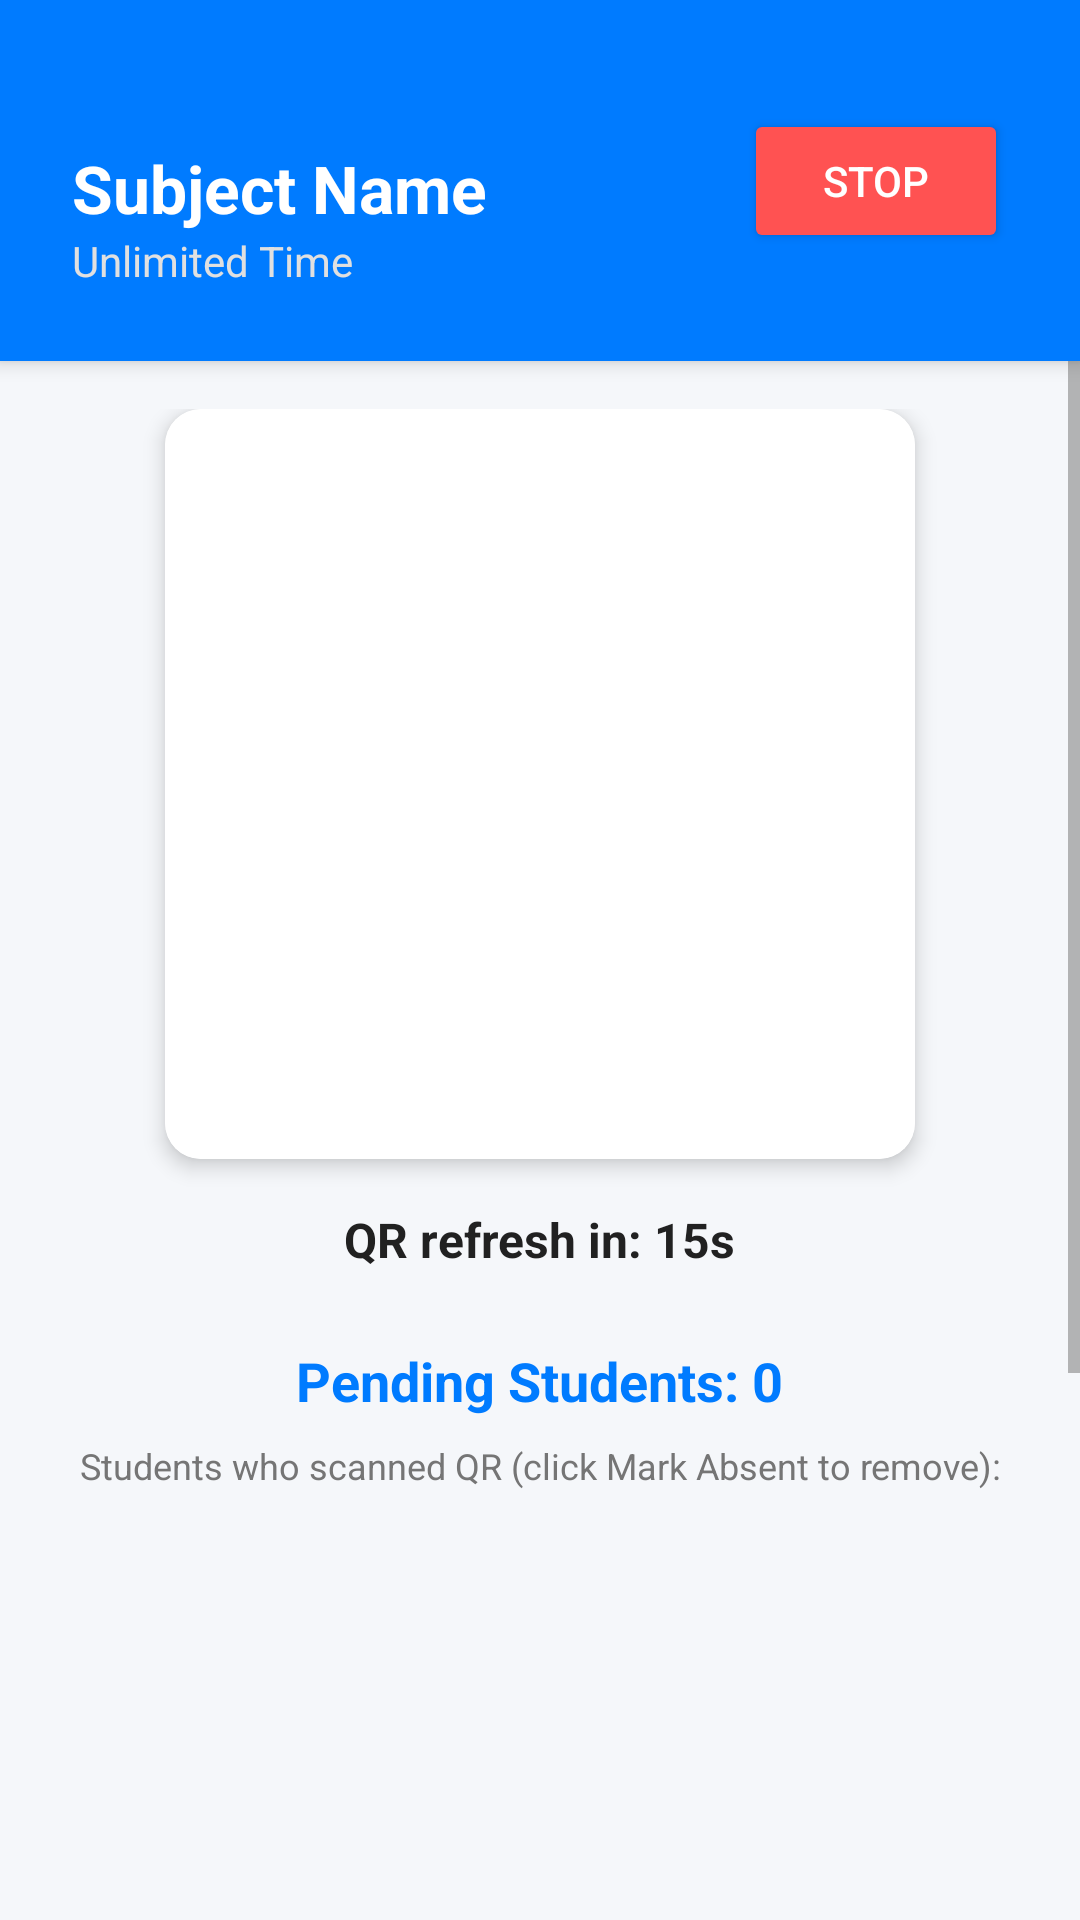

Write the Android layout XML for this screen, with the resource values it uses.
<!-- AndroidManifest.xml: application theme Theme.TrueMark -->
<!-- res/layout/activity_faculty_session.xml -->
<?xml version="1.0" encoding="utf-8"?>
<androidx.constraintlayout.widget.ConstraintLayout xmlns:android="http://schemas.android.com/apk/res/android"
    xmlns:app="http://schemas.android.com/apk/res-auto"
    xmlns:tools="http://schemas.android.com/tools"
    android:layout_width="match_parent"
    android:layout_height="match_parent"
    android:background="#F5F7FA"
    tools:context=".FacultySessionActivity">

    <androidx.cardview.widget.CardView
        android:id="@+id/sessionHeader"
        android:layout_width="match_parent"
        android:layout_height="wrap_content"
        app:cardBackgroundColor="@color/colorPrimary"
        app:cardCornerRadius="0dp"
        app:cardElevation="4dp"
        app:layout_constraintTop_toTopOf="parent">

        <androidx.constraintlayout.widget.ConstraintLayout
            android:layout_width="match_parent"
            android:layout_height="wrap_content"
            android:padding="24dp">

            <TextView
                android:id="@+id/sessionSubjectTitle"
                android:layout_width="wrap_content"
                android:layout_height="wrap_content"
                android:layout_marginTop="24dp"
                android:text="Subject Name"
                android:textColor="@color/white"
                android:textSize="22sp"
                android:textStyle="bold"
                app:layout_constraintStart_toStartOf="parent"
                app:layout_constraintTop_toTopOf="parent" />

            <TextView
                android:id="@+id/timerText"
                android:layout_width="wrap_content"
                android:layout_height="wrap_content"
                android:text="Unlimited Time"
                android:textColor="#E0E0E0"
                android:textSize="14sp"
                app:layout_constraintStart_toStartOf="parent"
                app:layout_constraintTop_toBottomOf="@+id/sessionSubjectTitle" />

            <Button
                android:id="@+id/btnStopAttendance"
                android:layout_width="wrap_content"
                android:layout_height="wrap_content"
                android:backgroundTint="#FF5252"
                android:text="Stop"
                android:textColor="@color/white"
                app:layout_constraintBottom_toBottomOf="parent"
                app:layout_constraintEnd_toEndOf="parent"
                app:layout_constraintTop_toTopOf="parent" />
        </androidx.constraintlayout.widget.ConstraintLayout>
    </androidx.cardview.widget.CardView>

    <ScrollView
        android:layout_width="match_parent"
        android:layout_height="0dp"
        app:layout_constraintBottom_toTopOf="@+id/btnDone"
        app:layout_constraintTop_toBottomOf="@+id/sessionHeader">

        <LinearLayout
            android:layout_width="match_parent"
            android:layout_height="wrap_content"
            android:orientation="vertical"
            android:gravity="center_horizontal"
            android:padding="16dp">

            <androidx.cardview.widget.CardView
                android:layout_width="wrap_content"
                android:layout_height="wrap_content"
                app:cardCornerRadius="12dp"
                app:cardElevation="4dp"
                android:layout_marginBottom="16dp">

                <ImageView
                    android:id="@+id/ivQRCode"
                    android:layout_width="250dp"
                    android:layout_height="250dp"
                    android:padding="16dp"
                    android:scaleType="fitCenter"
                    android:background="#FFFFFF"
                    android:visibility="visible"/>
            </androidx.cardview.widget.CardView>

            <TextView
                android:id="@+id/tvCountdown"
                android:layout_width="wrap_content"
                android:layout_height="wrap_content"
                android:text="QR refresh in: 15s"
                android:textColor="@color/textColorPrimary"
                android:textSize="16sp"
                android:textStyle="bold"
                android:layout_marginBottom="24dp"/>

            <TextView
                android:id="@+id/pendingCountText"
                android:layout_width="wrap_content"
                android:layout_height="wrap_content"
                android:text="Pending Students: 0"
                android:textColor="@color/colorPrimary"
                android:textSize="18sp"
                android:textStyle="bold"
                android:layout_marginBottom="8dp"/>

            <TextView
                android:layout_width="match_parent"
                android:layout_height="wrap_content"
                android:text="Students who scanned QR (click Mark Absent to remove):"
                android:textColor="@color/textColorSecondary"
                android:textSize="12sp"
                android:layout_marginBottom="8dp"
                android:gravity="center"/>

            <androidx.recyclerview.widget.RecyclerView
                android:id="@+id/attendanceRecyclerView"
                android:layout_width="match_parent"
                android:layout_height="400dp"
                android:nestedScrollingEnabled="false" />

        </LinearLayout>
    </ScrollView>

    <Button
        android:id="@+id/btnDone"
        style="@style/Widget.Material3.Button"
        android:layout_width="match_parent"
        android:layout_height="wrap_content"
        android:layout_margin="16dp"
        android:text="DONE"
        android:visibility="gone"
        app:layout_constraintBottom_toBottomOf="parent"
        app:layout_constraintEnd_toEndOf="parent"
        app:layout_constraintStart_toStartOf="parent" />

</androidx.constraintlayout.widget.ConstraintLayout>
<!-- resources referenced by this layout -->
<resources>
  <color name="colorPrimary">#007BFF</color>
  <color name="textColorPrimary">#212121</color>
  <color name="textColorSecondary">#757575</color>
  <color name="white">#FFFFFF</color>
  <style name="Theme.TrueMark" parent="Theme.MaterialComponents.Light.NoActionBar">
          
          <item name="colorPrimary">@color/colorPrimary</item>
          <item name="colorPrimaryVariant">@color/colorPrimaryDark</item>
          <item name="colorOnPrimary">@color/white</item>
  
          
          
          <item name="android:statusBarColor">@color/colorPrimary</item>
          <item name="android:windowLightStatusBar">false</item>
  
          
          <item name="colorAccent">@color/colorPrimary</item>
  
          
          <item name="colorControlNormal">@color/textColorSecondary</item>
  
          
          <item name="materialButtonStyle">@style/AppTheme.Button</item>
          
          
          <item name="android:windowBackground">@color/white</item>
          <item name="android:textColorPrimary">@color/textColorPrimary</item>
      </style>
  <color name="colorPrimaryDark">#0056b3</color>
  <style name="AppTheme.Button" parent="Widget.MaterialComponents.Button">
          <item name="android:background">@drawable/rounded_button</item>
          <item name="android:textColor">@color/white</item>
          <item name="android:textAllCaps">false</item>
          <item name="android:textSize">16sp</item>
          <item name="android:textStyle">bold</item>
          <item name="android:minHeight">56dp</item>
      </style>
  <!-- drawable rounded_button (drawable) -->
  <?xml version="1.0" encoding="utf-8"?>
  <shape xmlns:android="http://schemas.android.com/apk/res/android"
      android:shape="rectangle">
  
      
      <solid android:color="@color/colorPrimary" />
  
      
      <corners android:radius="12dp" />
  
  </shape>
</resources>
